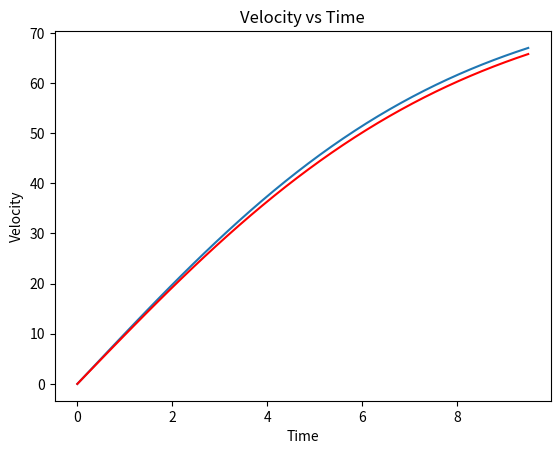
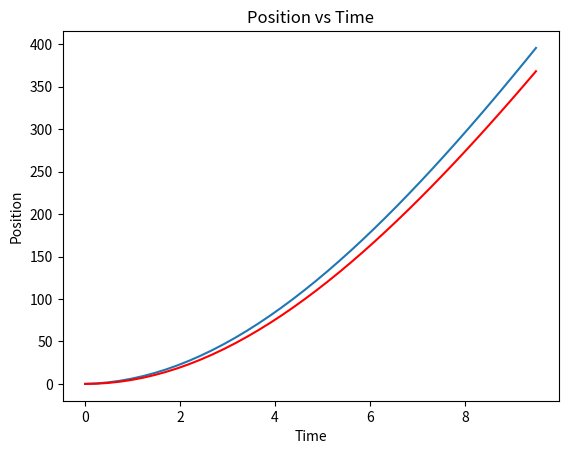

These charts were generated, in order, by the following Python code:
#!/usr/bin/env python3
# -*- coding: utf-8 -*-
"""
Daniel B. Schein Jr
Final Project
Final_Project.py
Comments: Just writing down the Fnet equation and variables
Resistive force R=((D*p*A)/2)*v**2
Where D= drag coefficient
p= density of air
A= frontal area
v= velocity
So then the sum of the vertical forces = mg-((D*p*A)/2)*v**2
"""

import numpy as np
import matplotlib.pyplot as plt

dia=.2159 #the diameter of a bowling ball in meters according to google
m=7.3 #mass of the bowling ball in kilograms
g=9.81 #acceleration due to gravity
v=0 #we're assuming that the initial velocity is 0 m/s
D= 0.5 #the drag constant we're supposed to be using
p=1.225 #density of air near sea level in kg/m**3 according to google
y=0 #this is the initial position
t=0 #initial time
#y-final is 440 meters, assuming that down is in the positive y direction
A=(np.pi*(dia/2)**2) #this is the frontal Area, assuming that only half the bowling ball is exposed to the air flow

sub=(D*p*A)/(2*m) #substitution for the value this equates to because it pops it multiple times in the code


N=40
dt=.25 #the delta t we use

#this is past Daniel speaking, please fix the N, dt, and time array so that you can alter dt such that you get the percent diff below 1% later on, I'll write the report.
#This is future daniel, no, I'd rather not.
time=np.linspace(t,9.5,N) #the time range of values now goes from 0 to 9.5 seconds(the time it takes to hit the ground neglecting air resistance sampled N times

position=np.array([y]) #the position array that we will be finding the values for as the ball falls
velarray=np.array([v]) #the velocity array, I will use both later on for part 2 and 3
#part 1 is the code below
while t<=9.5: #this will do the loop until the t value is 9.5 seconds, which is how long it would take for the ball to hit the ground neglecting air resistance
    t=t+dt #iterating time by dt
    
    v=v+(g-((sub)*(v**2)))*dt #using simple euler's method for velocity
    
    velarray=np.append(velarray,v) #appending to the velocity array
    
    y=y+v*dt #the approximation for position
    
    #after doing these calcs, we append to the array
    position=np.append(position, y)

#plotting the time and velocity data
plt.plot(time,velarray)
plt.title("Velocity vs Time")
plt.xlabel("Time")
plt.ylabel("Velocity")

#part 2 now
vexarray=(np.sqrt((2*m*g)/(D*p*A)))*np.tanh(np.sqrt((D*p*A*g)/(2*m))*time) 
#exact velocity at a time, given by the equation, vectorized over the time array


#when t=9.5, the time array is at its 38th element, so the velarray at its 38th element will be used in calcing diff
plt.plot(time,vexarray,'r-') #plotting the exact velocity vs time on the same graph as before
vdiff= ((velarray[38]-vexarray[38])/velarray[38])*100 #the percent difference between exact, and euler's method for velocity at t=9.5 seconds

#part 3 now

pexarray=(((2*m)/(D*p*A))*np.log(np.cosh((time*np.sqrt((D*p*A*g)/(2*m))))))
 #exact position at a time

pdiff=((position[38]-pexarray[38])/position[38])*100 #finding the diff between the positions at time=9.5

#this code below creates a second figure for the position data, both the exact and Euler's method data
plt.figure(2)
plt.plot(time, position)
plt.plot(time,pexarray, 'r-')
plt.title("Position vs Time")
plt.xlabel("Time")
plt.ylabel("Position")


#part 4 now
N=100
time=np.linspace(0,10.9,N)

FartArray=(((2*m)/(D*p*A))*np.log(np.cosh((time*np.sqrt((D*p*A*g)/(2*m)))))) 
#This fart array is the exact position array but done more exactly so that I can tell you when the ball hits the ground, if you're wondering where the name comes from, I was orginially naming it fpartarray, for final part array, which was shortened to fartarray
#When examining the array, the value closest to 440 is the 96th element so then the time element is also the 96th and that is the approximate time when the ball hits the ground
